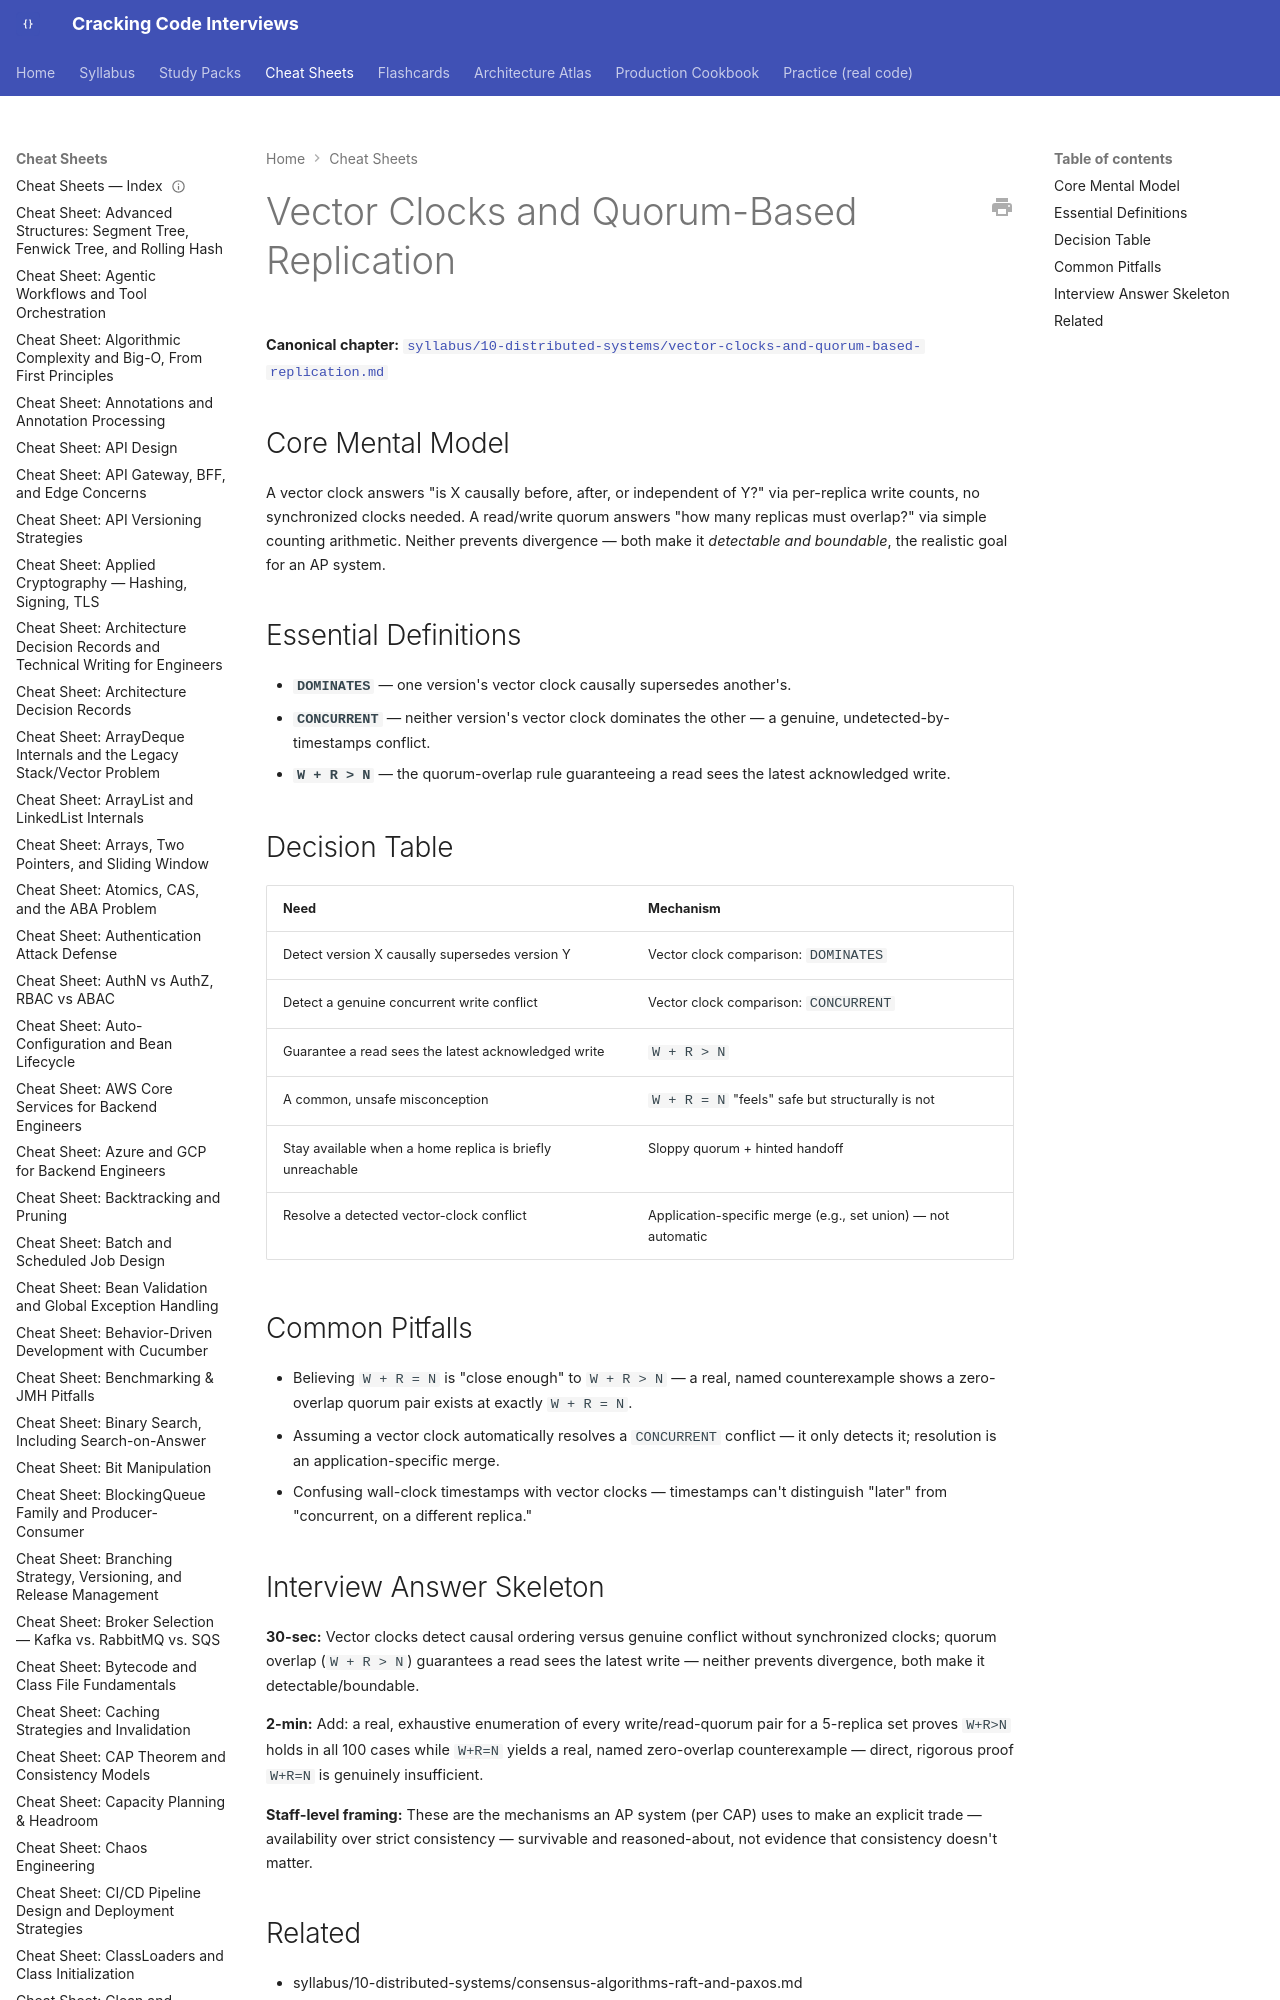

repository: JuanMelendres/cracking-code-interviews · page: cheat-sheets/vector-clocks-and-quorum-based-replication/index.html · generator: mkdocs

---
title: "Cheat Sheet: Vector Clocks and Quorum-Based Replication"
slug: vector-clocks-and-quorum-based-replication
document_type: cheat-sheet
domain: 10-distributed-systems
topic_id: T-2407
canonical: ../syllabus/10-distributed-systems/vector-clocks-and-quorum-based-replication.md
last_updated: 2026-09-11
---
